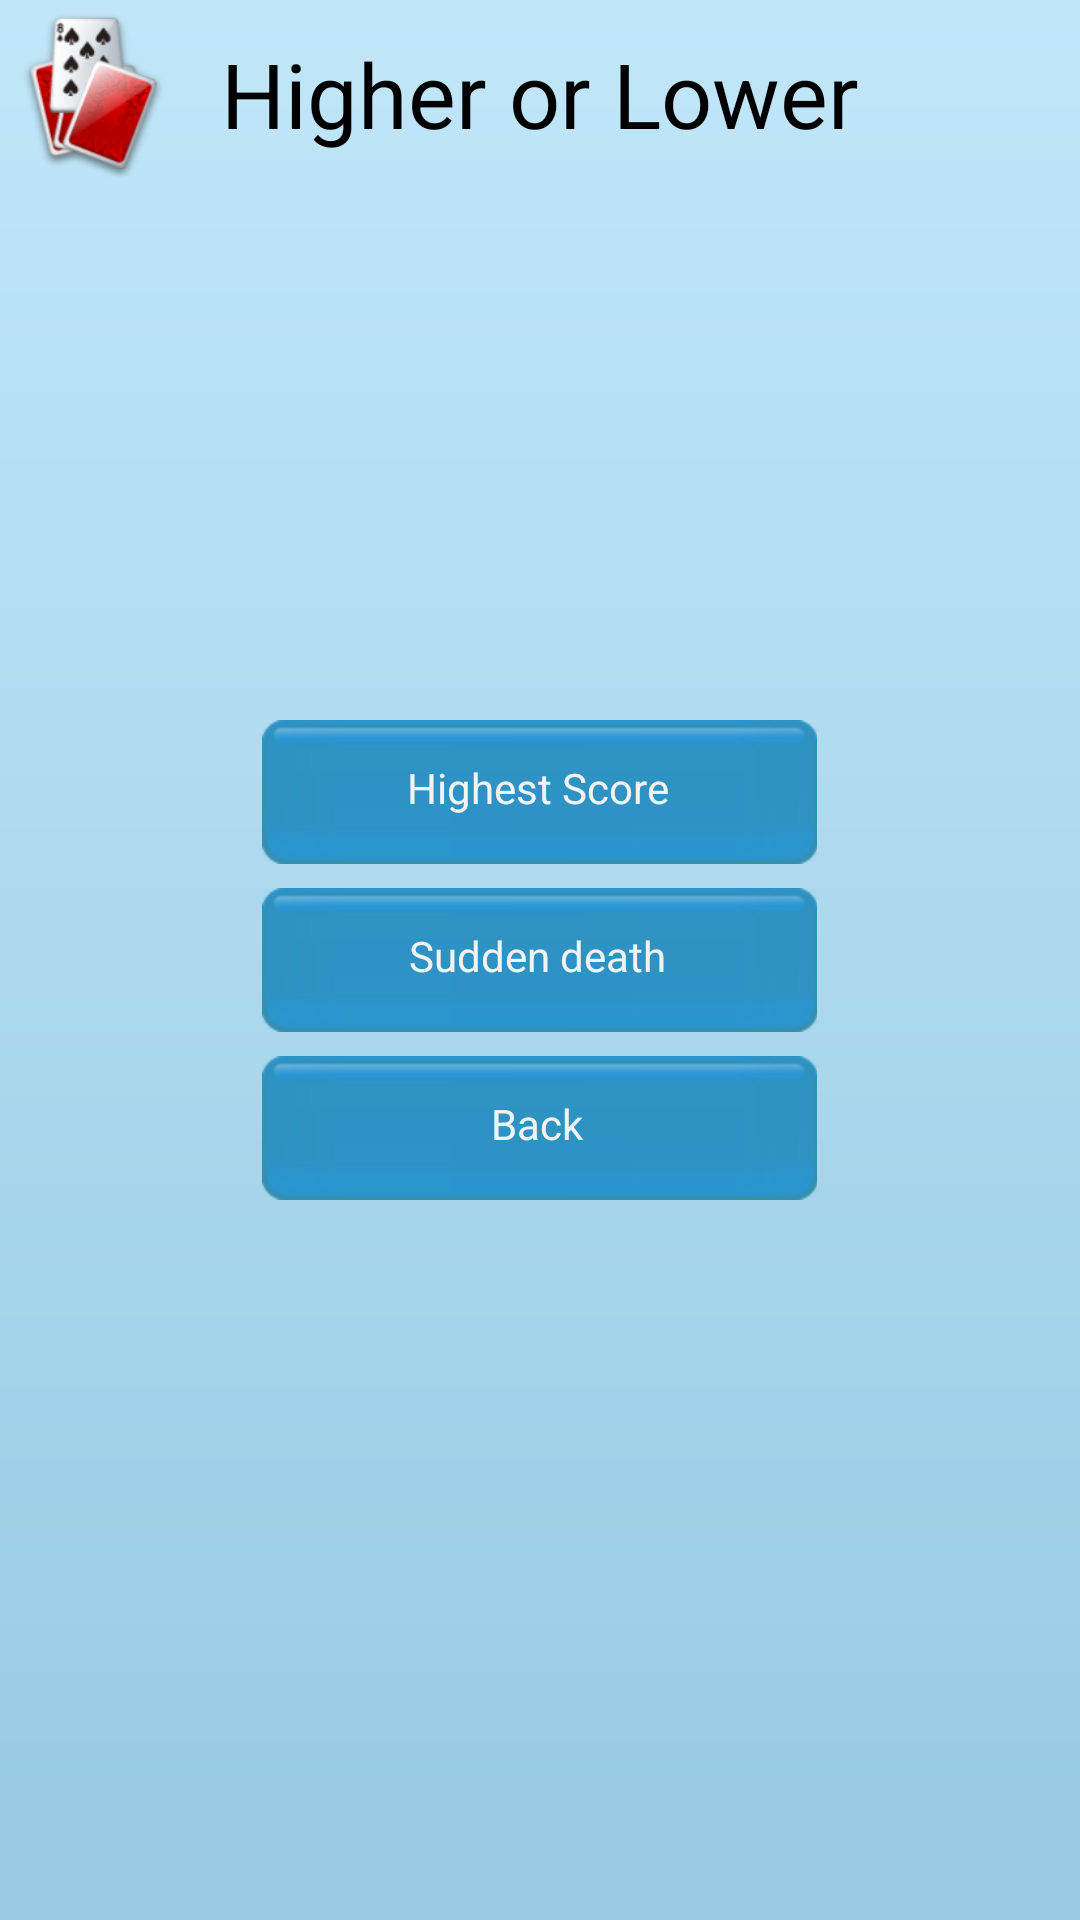

Here is an Android app screen rendered from its layout file. Give the layout XML and the strings, colors and styles it references.
<!-- AndroidManifest.xml: fallback theme Theme.MaterialComponents.DayNight.NoActionBar -->
<!-- res/layout/fragment_single_player.xml -->
<RelativeLayout xmlns:android="http://schemas.android.com/apk/res/android"
    xmlns:tools="http://schemas.android.com/tools"
    android:layout_width="match_parent"
    android:layout_height="match_parent"
    style="@style/layout_background"
    tools:context=".SinglePlayerFragment" >

        <TextView
        android:id="@+id/textview_title2"
        android:layout_width="wrap_content"
        android:layout_height="wrap_content"
        android:layout_alignParentTop="true"
        android:layout_centerHorizontal="true"
        android:layout_margin="11dp"
        android:text="@string/app_name"
        android:textColor="#000000"
        android:textSize="30sp" />
    
    <ImageView
        android:layout_width="64dp"
        android:layout_height="64dp"
        android:layout_alignParentTop="true"
        android:contentDescription="@string/app_name"
        android:src="@drawable/ic_launcher"
        android:layout_toLeftOf="@id/textview_title2" />
    
    <Button
        android:id="@+id/button_sudden_death"
        style="@style/menu_buttons"
        android:layout_width="wrap_content"
        android:layout_height="wrap_content"
        android:layout_centerInParent="true"
        android:text="@string/button_sudden_death" />
    
    <Button
        android:id="@+id/button_highscore_mode"
        style="@style/menu_buttons"
        android:layout_width="wrap_content"
        android:layout_height="wrap_content"
        android:layout_above="@id/button_sudden_death"
        android:text="@string/button_highscore_mode"/>
    
     <Button
        android:id="@+id/button_back_to_splash_screen"
        style="@style/menu_buttons"
        android:layout_width="wrap_content"
        android:layout_height="wrap_content"
        android:text="@string/button_back"
        android:layout_below="@id/button_sudden_death"/>
    
</RelativeLayout>
<!-- resources referenced by this layout -->
<resources>
  <!-- drawable ic_launcher: png bitmap (drawable-mdpi, 246873 bytes) -->
  <string name="app_name">Higher or Lower</string>
  <string name="button_back">Back</string>
  <string name="button_highscore_mode">Highest Score</string>
  <string name="button_sudden_death">Sudden death</string>
  <style name="layout_background">
  		<item name="android:background">@drawable/background_gradient</item>        	
      </style>
  <style name="menu_buttons" parent="android:Widget.Holo.Button">
          <item name="android:background">@drawable/button</item>
          <item name="android:layout_centerHorizontal">true</item>
          <item name="android:width">185dp</item>
          <item name="android:layout_margin">4dp</item>
          <item name="android:textSize">14sp</item>
      </style>
  <!-- drawable background_gradient (drawable) -->
  <?xml version="1.0" encoding="utf-8"?>
  <shape xmlns:android="http://schemas.android.com/apk/res/android" >
  
      <gradient
          android:angle="90"
          android:endColor="#c1e6f8"
          android:startColor="#96cbe3" />
  
  </shape>
</resources>
